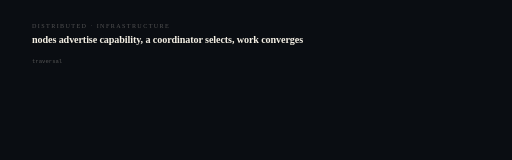
t = 0.00 s
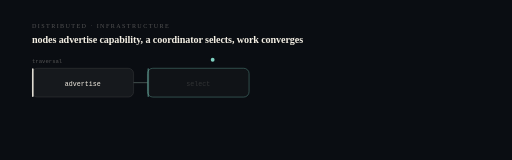
t = 1.20 s
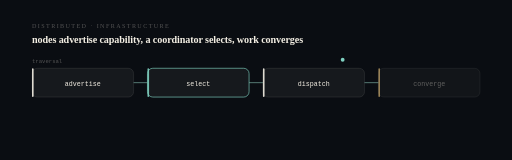
t = 2.40 s
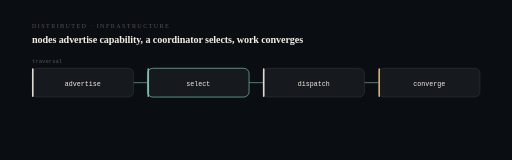
t = 3.60 s
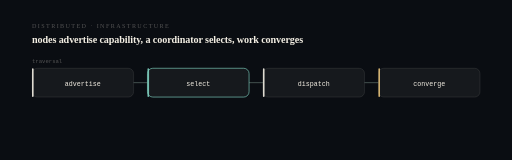
t = 4.80 s
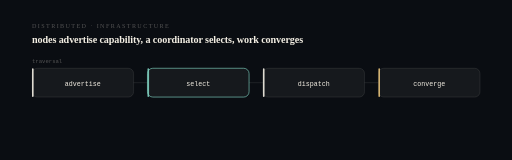
t = 6.00 s

The animated SVG that drew these frames (rendered in a browser with its animation timeline set to each time). Animation: 20 SMIL elements (animate=19,animateMotion=1); one cycle of 6.00 s, repeats indefinitely.

<svg xmlns="http://www.w3.org/2000/svg" viewBox="0 0 960 300" width="960" height="300" role="img" aria-label="advertise to select to dispatch to converge. nodes advertise capability, a coordinator selects, work converges.">
<title>AgentOS — computational sequence</title>
<desc>A state machine showing the real transition this system performs: advertise then select then dispatch then converge. Derived from the project architecture, not decorative.</desc>
<style>@media (prefers-reduced-motion: reduce){*{animation:none !important}}</style>
<rect width="960" height="300" fill="#0a0d12"/>
<text x="60" y="52" fill="#f4efe44f" font-size="11.5" letter-spacing="2.6">DISTRIBUTED · INFRASTRUCTURE</text>
<text x="60" y="80" fill="#f4efe4" font-size="19" font-weight="620" letter-spacing="-0.2">nodes advertise capability, a coordinator selects, work converges</text>
<rect x="60.0" y="128" width="190.5" height="54" rx="10" fill="#f4efe4" fill-opacity="0.05" stroke="#f4efe424" stroke-width="1.2" opacity="0"><animate attributeName="opacity" from="0" to="1" dur="0.5s" begin="0.40s" fill="freeze"/></rect>
<rect x="60.0" y="128" width="3" height="54" rx="1.5" fill="#f4efe4" opacity="0"><animate attributeName="opacity" from="0" to="0.9" dur="0.5s" begin="0.40s" fill="freeze"/></rect>
<text x="155.25" y="161" fill="#f4efe4" font-size="12.5" text-anchor="middle" font-family="ui-monospace,SFMono-Regular,Menlo,monospace" opacity="0">advertise<animate attributeName="opacity" from="0" to="1" dur="0.5s" begin="0.58s" fill="freeze"/></text>
<line x1="250.5" y1="155.0" x2="276.5" y2="155.0" stroke="#f4efe424" stroke-width="1.2" opacity="0"><animate attributeName="opacity" from="0" to="1" dur="0.4s" begin="0.70s" fill="freeze"/><animate attributeName="stroke" values="#f4efe424;#7fd1c1;#f4efe424" dur="6s" repeatCount="indefinite"/></line>
<rect x="276.5" y="128" width="190.5" height="54" rx="10" fill="#f4efe4" fill-opacity="0.05" stroke="#7fd1c1" stroke-width="1.2" opacity="0"><animate attributeName="opacity" from="0" to="1" dur="0.5s" begin="0.95s" fill="freeze"/></rect>
<rect x="276.5" y="128" width="3" height="54" rx="1.5" fill="#7fd1c1" opacity="0"><animate attributeName="opacity" from="0" to="0.9" dur="0.5s" begin="0.95s" fill="freeze"/></rect>
<text x="371.75" y="161" fill="#f4efe4" font-size="12.5" text-anchor="middle" font-family="ui-monospace,SFMono-Regular,Menlo,monospace" opacity="0">select<animate attributeName="opacity" from="0" to="1" dur="0.5s" begin="1.13s" fill="freeze"/></text>
<line x1="467.0" y1="155.0" x2="493.0" y2="155.0" stroke="#f4efe424" stroke-width="1.2" opacity="0"><animate attributeName="opacity" from="0" to="1" dur="0.4s" begin="1.25s" fill="freeze"/><animate attributeName="stroke" values="#f4efe424;#7fd1c1;#f4efe424" dur="6s" repeatCount="indefinite"/></line>
<rect x="493.0" y="128" width="190.5" height="54" rx="10" fill="#f4efe4" fill-opacity="0.05" stroke="#f4efe424" stroke-width="1.2" opacity="0"><animate attributeName="opacity" from="0" to="1" dur="0.5s" begin="1.50s" fill="freeze"/></rect>
<rect x="493.0" y="128" width="3" height="54" rx="1.5" fill="#f4efe4" opacity="0"><animate attributeName="opacity" from="0" to="0.9" dur="0.5s" begin="1.50s" fill="freeze"/></rect>
<text x="588.25" y="161" fill="#f4efe4" font-size="12.5" text-anchor="middle" font-family="ui-monospace,SFMono-Regular,Menlo,monospace" opacity="0">dispatch<animate attributeName="opacity" from="0" to="1" dur="0.5s" begin="1.68s" fill="freeze"/></text>
<line x1="683.5" y1="155.0" x2="709.5" y2="155.0" stroke="#f4efe424" stroke-width="1.2" opacity="0"><animate attributeName="opacity" from="0" to="1" dur="0.4s" begin="1.80s" fill="freeze"/><animate attributeName="stroke" values="#f4efe424;#7fd1c1;#f4efe424" dur="6s" repeatCount="indefinite"/></line>
<rect x="709.5" y="128" width="190.5" height="54" rx="10" fill="#f4efe4" fill-opacity="0.05" stroke="#f4efe424" stroke-width="1.2" opacity="0"><animate attributeName="opacity" from="0" to="1" dur="0.5s" begin="2.05s" fill="freeze"/></rect>
<rect x="709.5" y="128" width="3" height="54" rx="1.5" fill="#e7c27a" opacity="0"><animate attributeName="opacity" from="0" to="0.9" dur="0.5s" begin="2.05s" fill="freeze"/></rect>
<text x="804.75" y="161" fill="#f4efe4" font-size="12.5" text-anchor="middle" font-family="ui-monospace,SFMono-Regular,Menlo,monospace" opacity="0">converge<animate attributeName="opacity" from="0" to="1" dur="0.5s" begin="2.23s" fill="freeze"/></text>
<circle r="3.6" fill="#7fd1c1" opacity="0.9"><animateMotion dur="3.2s" fill="freeze" path="M155 112 L805 112"/><animate attributeName="opacity" values="0;1;1;0" keyTimes="0;0.06;0.9;1" dur="3.2s" fill="freeze"/></circle>
<text x="60" y="118" fill="#f4efe44f" font-size="10.5" font-family="ui-monospace,SFMono-Regular,Menlo,monospace">traversal</text>
</svg>
